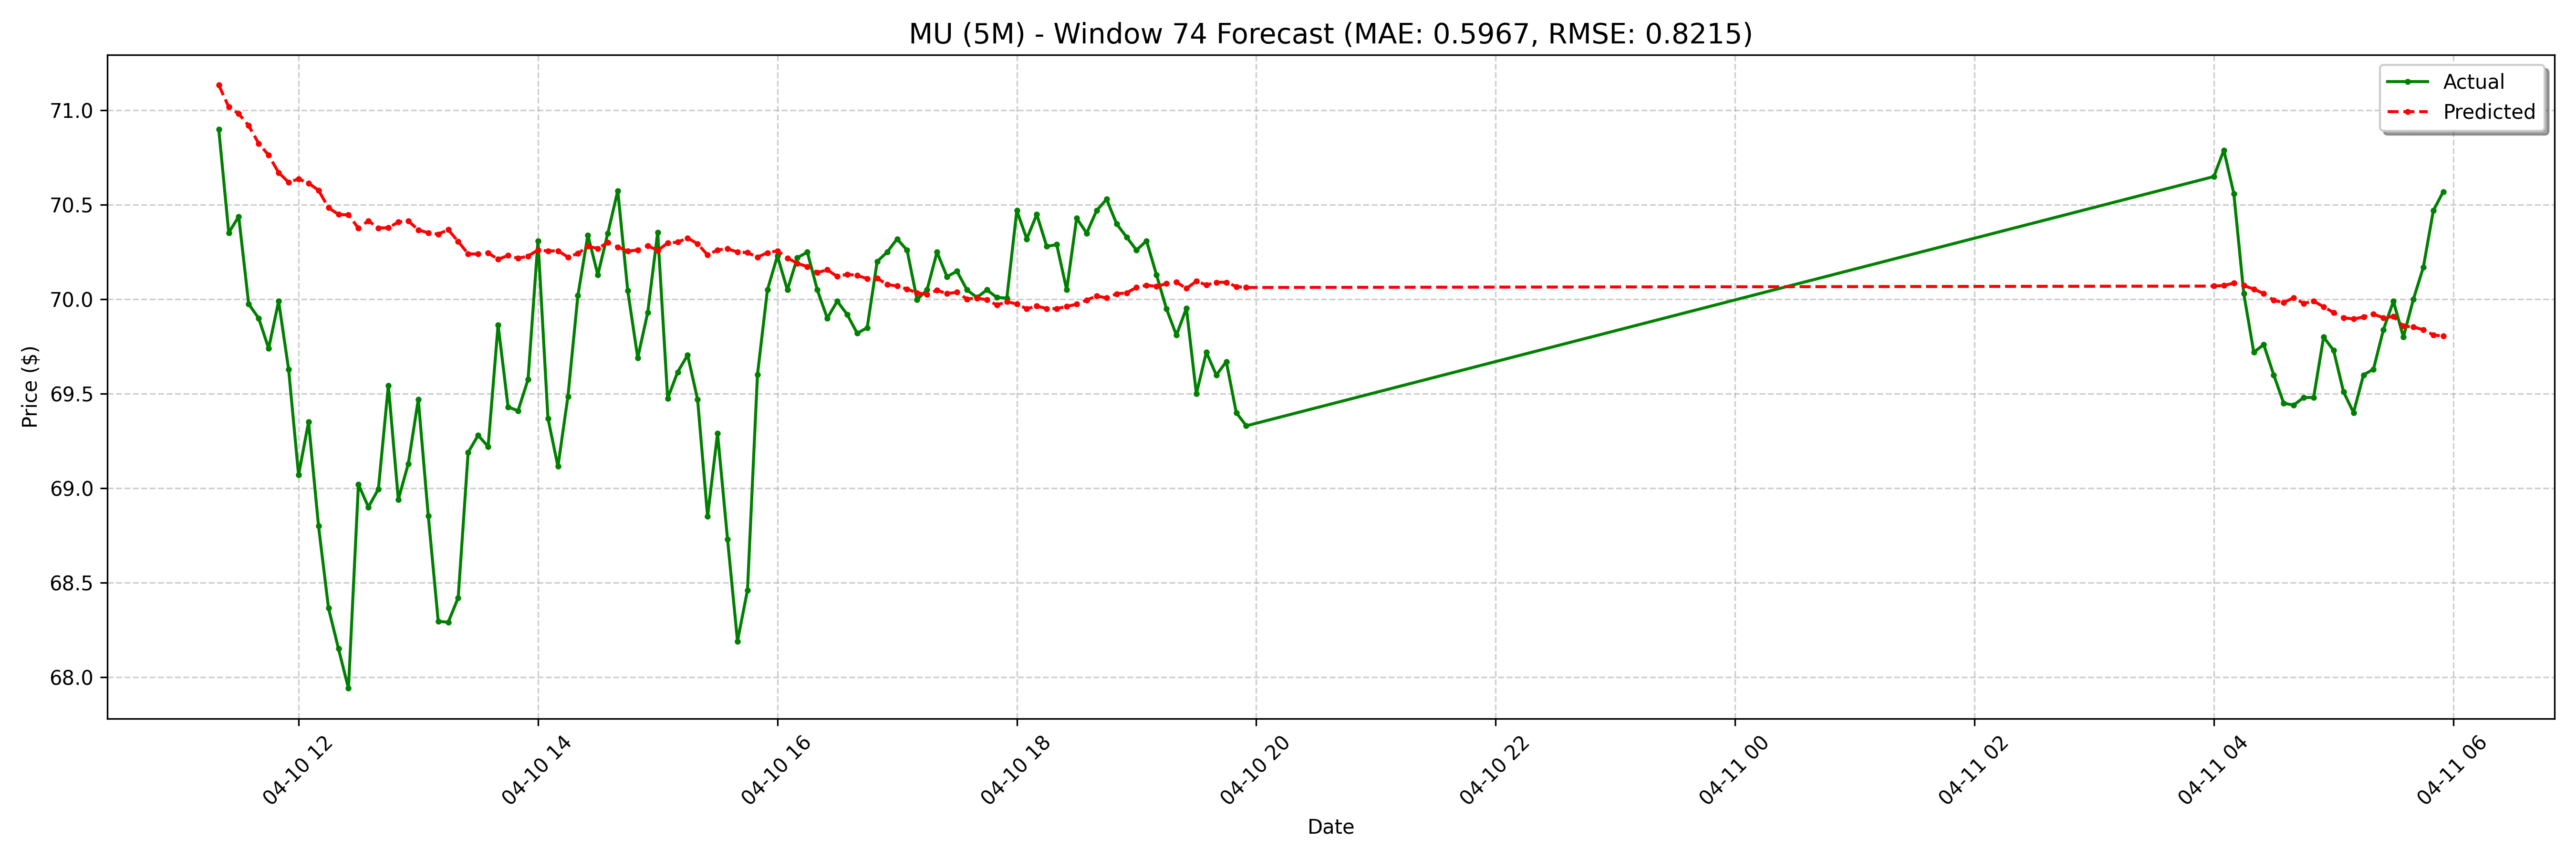

Values plotted in this chart, from the file beside it:
date, actual, forecast
2025-04-10 11:20:00-04:00, 70.9, 71.13
2025-04-10 11:25:00-04:00, 70.35, 71.02
2025-04-10 11:30:00-04:00, 70.44, 70.98
2025-04-10 11:35:00-04:00, 69.97, 70.92
2025-04-10 11:40:00-04:00, 69.9, 70.83
2025-04-10 11:45:00-04:00, 69.74, 70.76
2025-04-10 11:50:00-04:00, 69.99, 70.67
2025-04-10 11:55:00-04:00, 69.63, 70.62
2025-04-10 12:00:00-04:00, 69.07, 70.64
2025-04-10 12:05:00-04:00, 69.35, 70.62
2025-04-10 12:10:00-04:00, 68.8, 70.58
2025-04-10 12:15:00-04:00, 68.36, 70.49
2025-04-10 12:20:00-04:00, 68.15, 70.45
2025-04-10 12:25:00-04:00, 67.94, 70.45
2025-04-10 12:30:00-04:00, 69.02, 70.38
2025-04-10 12:35:00-04:00, 68.9, 70.42
2025-04-10 12:40:00-04:00, 69, 70.38
2025-04-10 12:45:00-04:00, 69.54, 70.38
2025-04-10 12:50:00-04:00, 68.94, 70.41
2025-04-10 12:55:00-04:00, 69.13, 70.41
2025-04-10 13:00:00-04:00, 69.47, 70.37
2025-04-10 13:05:00-04:00, 68.85, 70.35
2025-04-10 13:10:00-04:00, 68.3, 70.35
2025-04-10 13:15:00-04:00, 68.29, 70.37
2025-04-10 13:20:00-04:00, 68.42, 70.31
2025-04-10 13:25:00-04:00, 69.19, 70.24
2025-04-10 13:30:00-04:00, 69.28, 70.24
2025-04-10 13:35:00-04:00, 69.22, 70.25
2025-04-10 13:40:00-04:00, 69.86, 70.21
2025-04-10 13:45:00-04:00, 69.43, 70.23
2025-04-10 13:50:00-04:00, 69.41, 70.22
2025-04-10 13:55:00-04:00, 69.58, 70.23
2025-04-10 14:00:00-04:00, 70.31, 70.26
2025-04-10 14:05:00-04:00, 69.37, 70.26
2025-04-10 14:10:00-04:00, 69.11, 70.26
2025-04-10 14:15:00-04:00, 69.48, 70.22
2025-04-10 14:20:00-04:00, 70.02, 70.24
2025-04-10 14:25:00-04:00, 70.34, 70.28
2025-04-10 14:30:00-04:00, 70.13, 70.27
2025-04-10 14:35:00-04:00, 70.35, 70.3
2025-04-10 14:40:00-04:00, 70.58, 70.28
2025-04-10 14:45:00-04:00, 70.05, 70.26
2025-04-10 14:50:00-04:00, 69.69, 70.26
2025-04-10 14:55:00-04:00, 69.93, 70.28
2025-04-10 15:00:00-04:00, 70.36, 70.26
2025-04-10 15:05:00-04:00, 69.47, 70.3
2025-04-10 15:10:00-04:00, 69.61, 70.3
2025-04-10 15:15:00-04:00, 69.7, 70.33
2025-04-10 15:20:00-04:00, 69.47, 70.29
2025-04-10 15:25:00-04:00, 68.85, 70.23
2025-04-10 15:30:00-04:00, 69.29, 70.26
2025-04-10 15:35:00-04:00, 68.73, 70.27
2025-04-10 15:40:00-04:00, 68.19, 70.25
2025-04-10 15:45:00-04:00, 68.46, 70.25
2025-04-10 15:50:00-04:00, 69.6, 70.22
2025-04-10 15:55:00-04:00, 70.05, 70.25
2025-04-10 16:00:00-04:00, 70.23, 70.26
2025-04-10 16:05:00-04:00, 70.05, 70.22
2025-04-10 16:10:00-04:00, 70.22, 70.19
2025-04-10 16:15:00-04:00, 70.25, 70.17
... 68 more rows
